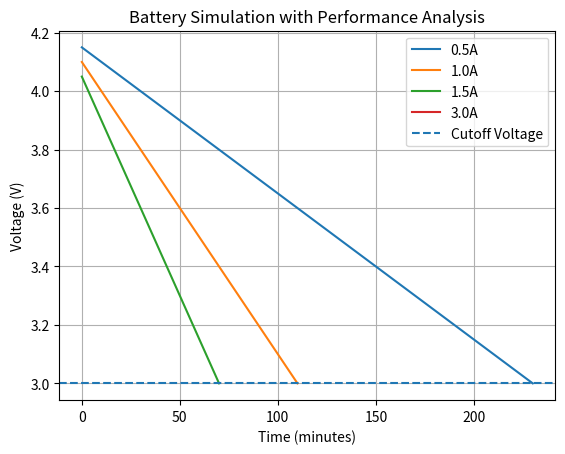
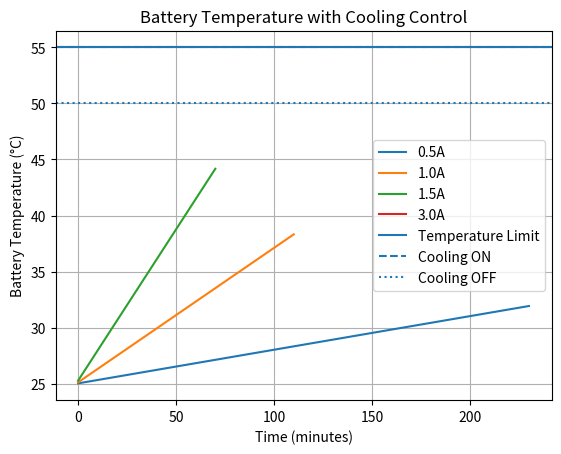

Source code (Python) for these figures, in order:
import matplotlib.pyplot as plt

# Simulation settings
battery_capacity_ah = 2.0
load_currents = [0.5, 1.0, 1.5, 3.0]
initial_voltage = 4.2
cutoff_voltage = 3.0
time_step_min = 1

# Thermal settings
ambient_temp_c = 25.0
initial_temp_c = 25.0
# Considering typical temp limits for lithium ion batteries for EVs
temp_limit_c = 55.0
temp_step_c = 0.5

# Heat equation settings. Heat energy = mass*specific heat*change in temperature
battery_mass_kg = 0.05
specific_heat_J_per_kgC = 1000
time_step_sec = time_step_min*60

# Cooling temperatures
cooling_on_c = 55.0
cooling_off_c = 50.0
cooling_per_min = 1.0
cooling_on = False

internal_resistance = 0.1
max_current_limit = 2.0

results = []
temp_results = []

for load_current_a in load_currents:

    time_minutes = []
    voltage_values = []
    temp_values = []

    elapsed_time = 0
    battery_temp_c = initial_temp_c
    soc = 1.0

    cutoff_time = None
    cutoff_reason = None
    cooling_on = False

    energy_used = 0

    while True:

        ocv = cutoff_voltage + (initial_voltage - cutoff_voltage) * soc
        terminal_voltage = ocv - load_current_a * internal_resistance

        # Thermal model: heat from internal resistance loss
        power_heat_w = (load_current_a ** 2) * internal_resistance
        heat_energy_j = power_heat_w * time_step_sec
        delta_temp_battery = heat_energy_j / (battery_mass_kg * specific_heat_J_per_kgC)
        battery_temp_c += delta_temp_battery

        # Overcurrent protection
        if load_current_a > max_current_limit:
            cutoff_reason = "Overcurrent"
            cutoff_time = elapsed_time
            break

        #Energy Calculation
        energy_used += load_current_a * time_step_min

        # Undervoltage protection
        if terminal_voltage <= cutoff_voltage:
            cutoff_reason = "Undervoltage"
            cutoff_time = elapsed_time
            break

        # Overheating protection
        if battery_temp_c >= temp_limit_c:
            cutoff_reason = "Overheating"
            cutoff_time = elapsed_time
            break
        
        # Cooling
        if cooling_on_c <= battery_temp_c:
            cooling_on = True
        
        if cooling_off_c >= battery_temp_c:
            cooling_on = False

        if cooling_on == True:
            battery_temp_c -= cooling_per_min

        time_minutes.append(elapsed_time)
        voltage_values.append(terminal_voltage)
        temp_values.append(battery_temp_c)
        
        # Decrease in SOC
        soc -= (load_current_a * time_step_min) / (battery_capacity_ah * 60)

        elapsed_time += time_step_min

        if soc <= 0:
            break

    #Efficiency Calculation
    total_energy = battery_capacity_ah * 60
    efficiency = energy_used / total_energy

    #Load current plotting
    results.append((load_current_a, cutoff_time, efficiency, cutoff_reason))
    #Temperature plotting
    temp_results.append((load_current_a, time_minutes, temp_values))
    plt.plot(time_minutes, voltage_values, label=f"{load_current_a}A")

#Print the results for load currents
print("\n=== Performance Summary ===")
for load, time, eff, reason in results:
    print(f"{load}A | Time: {time} min | Efficiency: {eff:.2f} | Reason: {reason}")

plt.axhline(y=cutoff_voltage, linestyle='--', label="Cutoff Voltage")

plt.xlabel("Time (minutes)")
plt.ylabel("Voltage (V)")
plt.title("Battery Simulation with Performance Analysis")
plt.grid(True)
plt.legend()

plt.show()

#Print the results for the battery temperatures
plt.figure()

for load_current_a, time_minutes, temp_values in temp_results:
    plt.plot(time_minutes, temp_values, label=f"{load_current_a}A")

plt.axhline(y=temp_limit_c, linestyle='-', label="Temperature Limit")
plt.axhline(y=cooling_on_c, linestyle='--', label="Cooling ON")
plt.axhline(y=cooling_off_c, linestyle=':', label="Cooling OFF")

plt.xlabel("Time (minutes)")
plt.ylabel("Battery Temperature (°C)")
plt.title("Battery Temperature with Cooling Control")
plt.grid(True)
plt.legend()
plt.show()
